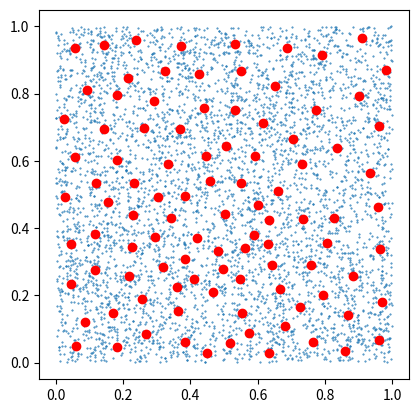

This figure's Python source:
import numpy as np
import matplotlib.pyplot as plt


class SOM:
    """
    :param m: Size of grid.
    :param n: Dimension of weights.
    """

    def __init__(self, m=10, n=2):
        self.m = m
        self.n = n

        # not sure why the clustering, but okay
        self.weights = np.random.random((m, m, n)) / 10 + 0.45

    def learn(self, data, T, a0, d0):
        """
        :param data: Training data.
        :param T: Number of training interations.
        :param a0: Initial learning rate.
        :param d0: Initial neighborhood distance.
        """

        num_data = len(data)
        for t in range(T):
            # calculate current neighborhood radius
            d = d0 * (1 - t / float(T))

            # calculate current learning rate
            a = a0 * (1 - t / float(T))

            # randomly pick input from training set
            data_idx = np.random.randint(low=0, high=num_data)
            data_pt = data[data_idx]

            # find best matching unit
            best_i, best_j = self._find_bmu(data_pt)

            # loop over the neighbors of the BMU, adjusting their weights
            neighbors = self._get_neighbors((best_i, best_j), d)
            for x, y in neighbors:
                self.weights[x, y] += a * (data_pt - self.weights[x, y])

    def _find_bmu(self, inp):
        best_dist = float("inf")
        best_i, best_j = 0, 0
        for i in range(self.m):
            for j in range(self.m):
                weight = self.weights[i, j]
                dist = np.sqrt(np.sum((inp - weight) ** 2))
                if dist < best_dist:
                    best_dist = dist
                    best_i = i
                    best_j = j
        return best_i, best_j

    def _get_neighbors(self, center, radius):
        neighbors = []
        center_x, center_y = center
        for i in range(self.m):
            for j in range(self.m):
                dist = np.sqrt((i - center_x)**2 + (j - center_y)**2)
                if dist < radius:
                    neighbors.append((i, j))
        return neighbors


if __name__ == "__main__":
    data = np.random.random((5000, 2))
    som = SOM(m=10, n=2)
    som.learn(data, T=5000, a0=1, d0=2)

    plt.scatter(data[:, 0], data[:, 1], s=0.2)
    
    # plot SOM weights
    for i in range(som.m):
        for j in range(som.m):
            plt.plot(som.weights[i, j, 0], som.weights[i, j, 1], "ro")

    plt.gca().set_aspect("equal")
    plt.show()


